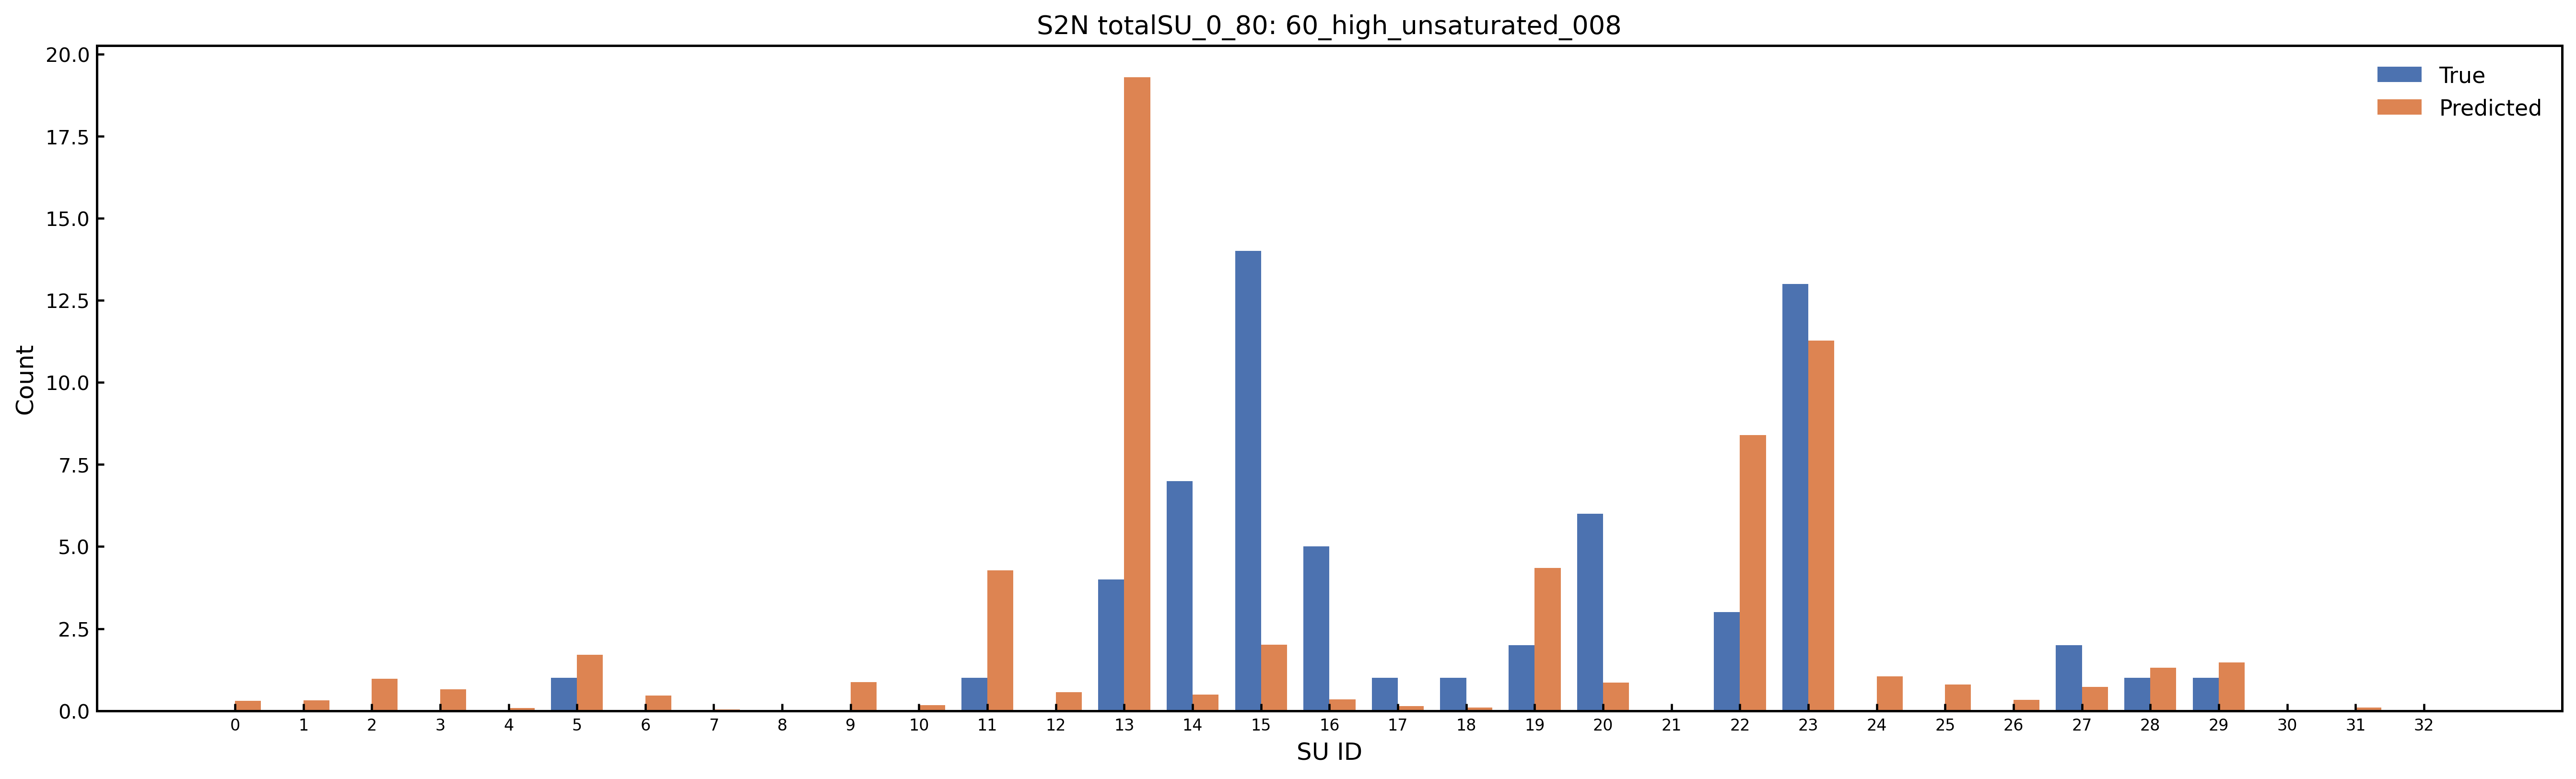

The table this chart was drawn from, first rows:
SU_Index, SU_Name, Predicted_Count, Predicted_Rounded, True_Count, Abs_Error
0, Amide_Group, 0.3027, 0, 0.0, 0.3027
1, Carboxylic_Acid, 0.3122, 0, 0.0, 0.3122
2, Ester_Group, 0.9735, 1, 0.0, 0.9735
3, Aldehyde_Ketone_C, 0.6478, 1, 0.0, 0.6478
4, Nitrile_C, 0.08888, 0, 0.0, 0.08888
5, O_Substituted_Aro_C, 1.706, 2, 1.0, 0.7059
6, N_Substituted_Aro_C, 0.4685, 0, 0.0, 0.4685
7, S_Substituted_Aro_C, 0.0452, 0, 0.0, 0.0452
8, X_Substituted_Aro_C, 0.003976, 0, 0.0, 0.003976
9, Keto_Substituted_Aro_C, 0.8765, 1, 0.0, 0.8765
10, Aryl_Substituted_Aro_C, 0.1713, 0, 0.0, 0.1713
11, Alkyl_Substituted_Aro_C, 4.282, 4, 1.0, 3.282
12, Aromatic_Bridgehead_C, 0.5592, 1, 0.0, 0.5592
13, Carbocyclic_Aro_CH, 19.29, 19, 4.0, 15.29
14, Vinyllic_Cq, 0.4864, 0, 7.0, 6.514
15, Vinyllic_CH, 2.006, 2, 14.0, 11.99
16, Vinyllic_CH2, 0.348, 0, 5.0, 4.652
17, Alkynyl_Cq, 0.1375, 0, 1.0, 0.8625
18, Alkynyl_CH, 0.09636, 0, 1.0, 0.9036
19, Alcohol_Ether_C, 4.353, 4, 2.0, 2.353
20, Amine_C, 0.8648, 1, 6.0, 5.135
21, Halogenated_C, 0.0001807, 0, 0.0, 0.0001807
22, Alkyl_CH3, 8.391, 8, 3.0, 5.391
23, Alkyl_CH2, 11.27, 11, 13.0, 1.733
24, Alkyl_CH, 1.052, 1, 0.0, 1.052
25, Alkyl_Cq, 0.797, 1, 0.0, 0.797
26, Heterocyclic_N, 0.3309, 0, 0.0, 0.3309
27, Amine_Nitrogen, 0.728, 1, 2.0, 1.272
28, Hydroxyl_O, 1.311, 1, 1.0, 0.3112
29, Ether_O, 1.476, 1, 1.0, 0.4757
30, Heterocyclic_S, 0.01223, 0, 0.0, 0.01223
31, Thioether_S, 0.104, 0, 0.0, 0.104
32, Halogen_X, 0.005827, 0, 0.0, 0.005827
